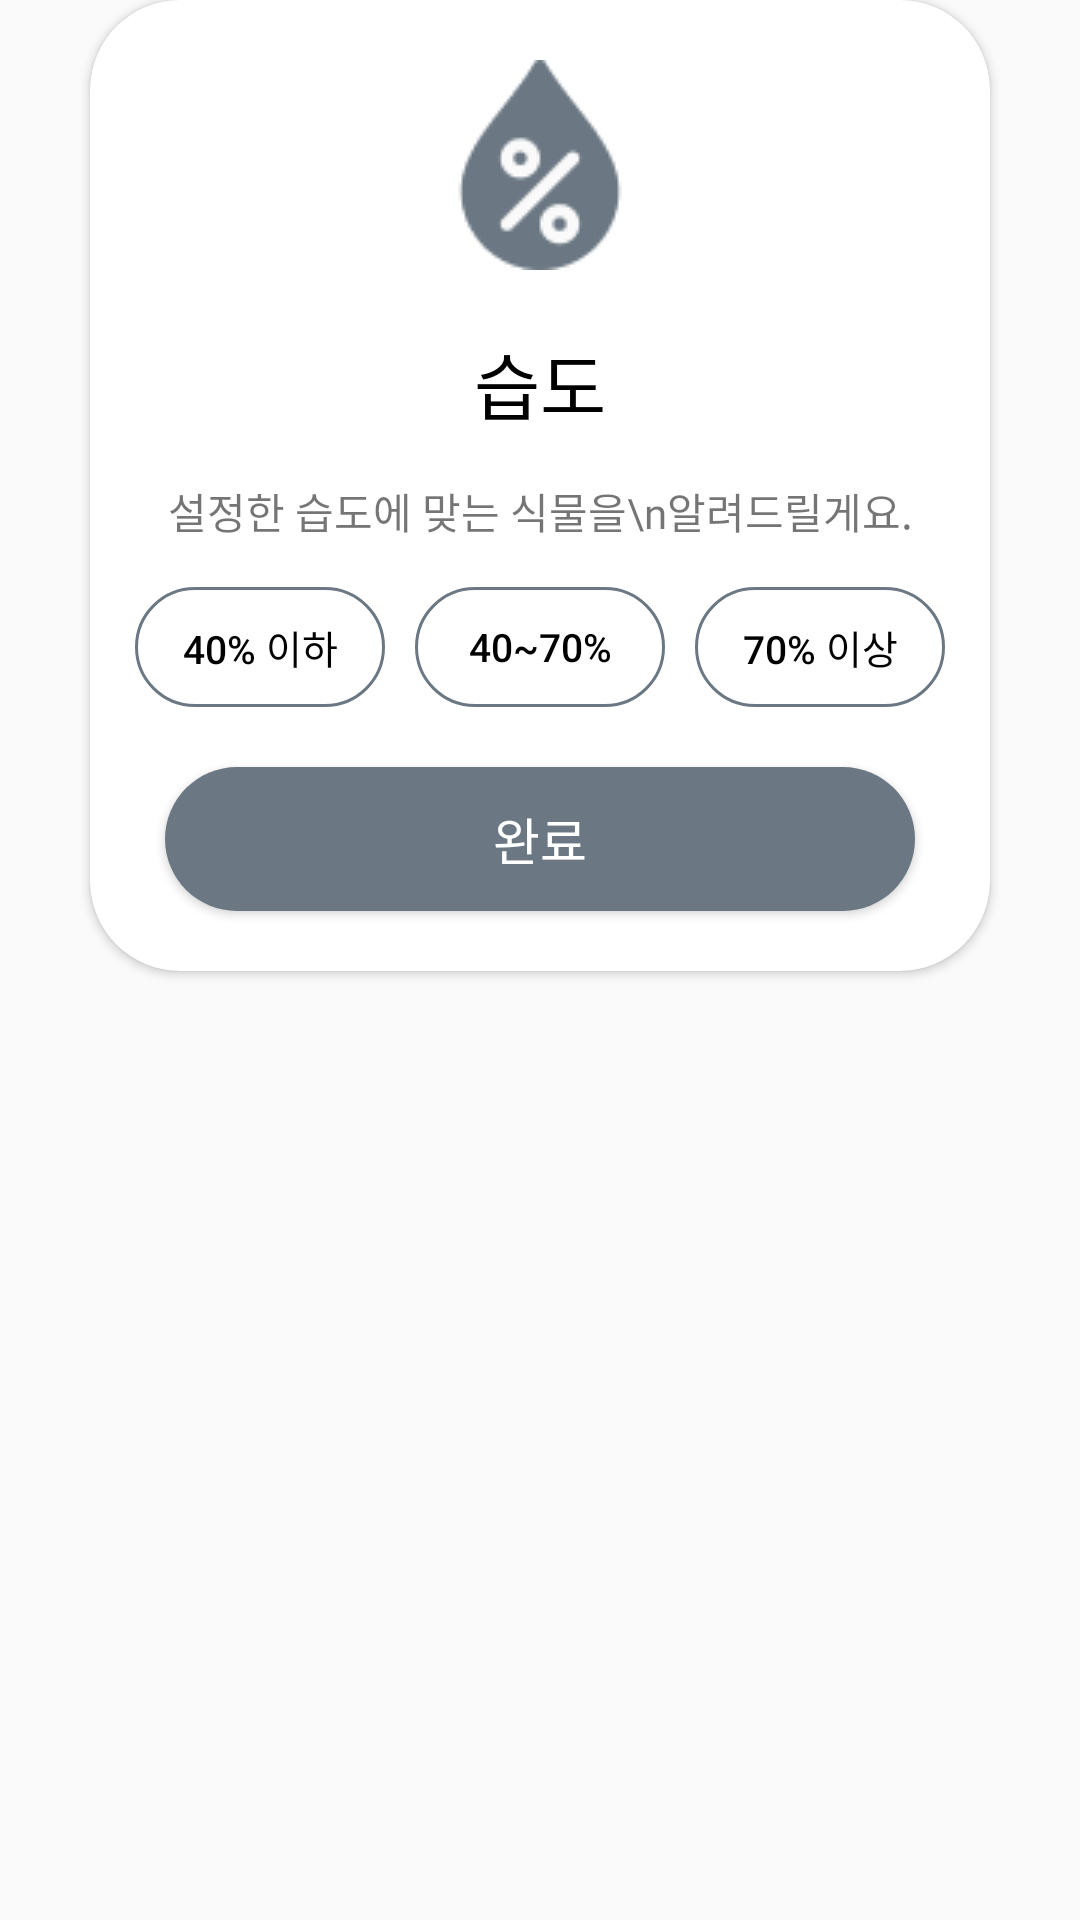

This screen was rendered from an Android layout file. Write that file and the resources it references.
<!-- AndroidManifest.xml: application theme Theme.BlueLeaf -->
<!-- res/layout/humid_dialog.xml -->
<?xml version="1.0" encoding="utf-8"?>
<LinearLayout xmlns:android="http://schemas.android.com/apk/res/android"
    xmlns:app="http://schemas.android.com/apk/res-auto"
    android:layout_width="match_parent"
    android:layout_height="match_parent"
    android:orientation="vertical">

    <androidx.cardview.widget.CardView
        android:layout_width="300dp"
        android:layout_height="wrap_content"
        android:layout_gravity="center"
        app:cardCornerRadius="30dp">

        <LinearLayout
            android:layout_width="match_parent"
            android:layout_height="wrap_content"
            android:layout_gravity="center"
            android:orientation="vertical">


            <ImageView
                android:layout_width="wrap_content"
                android:layout_height="wrap_content"
                android:layout_gravity="center"
                android:layout_marginTop="20dp"
                android:src="@drawable/humidity" />

            <TextView
                android:layout_width="match_parent"
                android:layout_height="wrap_content"
                android:layout_marginTop="20dp"
                android:fontFamily="@font/korail_round_gothic_bold"
                android:gravity="center"
                android:text="습도"
                android:textColor="@color/black"
                android:textSize="24sp" />

            <TextView
                android:layout_width="match_parent"
                android:layout_height="wrap_content"
                android:layout_marginTop="15dp"
                android:layout_marginBottom="15dp"
                android:fontFamily="@font/korail_round_gothic_light"
                android:gravity="center"
                android:text="설정한 습도에 맞는 식물을\n알려드릴게요." />

            <LinearLayout
                android:layout_width="match_parent"
                android:layout_height="wrap_content"
                android:orientation="horizontal"
                android:gravity="center">
                <Button
                    android:id="@+id/lowButton"
                    android:background="@drawable/button_backgroun_gray"
                    android:layout_width="wrap_content"
                    android:layout_height="40dp"
                    android:text="40% 이하"
                    android:textSize="13sp"
                    android:layout_weight="1"
                    android:textColor="@color/black"
                    android:layout_marginLeft="15dp"/>

                <Button
                    android:id="@+id/mediumButton"
                    android:background="@drawable/button_backgroun_gray"
                    android:layout_width="wrap_content"
                    android:layout_height="40dp"
                    android:text="40~70%"
                    android:textSize="13sp"
                    android:textColor="@color/black"
                    android:layout_weight="1"
                    android:layout_marginLeft="10dp"
                    android:layout_marginRight="10dp" />

                <Button
                    android:id="@+id/highButton"
                    android:background="@drawable/button_backgroun_gray"
                    android:layout_width="wrap_content"
                    android:layout_height="40dp"
                    android:text="70% 이상"
                    android:textSize="13sp"
                    android:textColor="@color/black"
                    android:layout_weight="1"
                    android:layout_marginRight="15dp"/>

            </LinearLayout>

            <Button
                android:id="@+id/closeBtn"
                android:layout_width="250dp"
                android:layout_gravity="center"
                android:layout_height="wrap_content"
                android:layout_margin="20dp"
                android:background="@drawable/background_radius_darkgray"
                android:fontFamily="@font/korail_round_gothic_medium"
                android:text="완료"
                android:textColor="@color/white"
                android:textSize="17sp" />



        </LinearLayout>

    </androidx.cardview.widget.CardView>
</LinearLayout>
<!-- resources referenced by this layout -->
<resources>
  <color name="black">#FF000000</color>
  <color name="white">#FFFFFFFF</color>
  <!-- drawable background_radius_darkgray (drawable) -->
  <?xml version="1.0" encoding="utf-8"?>
  <shape xmlns:android="http://schemas.android.com/apk/res/android"
      android:shape="rectangle" android:padding = "10dp">
      <solid android:color="#6B7883"></solid>
      <corners
          android:bottomLeftRadius="30dp"
          android:bottomRightRadius="30dp"
          android:topLeftRadius="30dp"
          android:topRightRadius="30dp"></corners>
  
  </shape>
  <!-- drawable button_backgroun_gray (drawable) -->
  <?xml version="1.0" encoding="utf-8"?>
  <selector xmlns:android="http://schemas.android.com/apk/res/android">
      <item android:state_pressed="true">
          <shape android:shape="rectangle">
              <corners android:radius="50dp" />
              <solid android:color="#6B7883" />
          </shape>
      </item>
      <item android:state_focused="true">
          <shape android:shape="rectangle">
              <corners android:radius="50dp" />
              <solid android:color="#6B7883" />
          </shape>
      </item>
      <item>
          <shape android:shape="rectangle">
              <corners android:radius="50dp" />
              <solid android:color="@android:color/transparent" />
              <stroke android:width="1dp" android:color="#6B7883" />
          </shape>
      </item>
  </selector>
  <!-- drawable humidity: png bitmap (drawable, 2726 bytes) -->
  <style name="Theme.BlueLeaf" parent="Base.Theme.BlueLeaf" />
  <style name="Base.Theme.BlueLeaf" parent="Theme.AppCompat.Light">
          
          
          <item name="windowNoTitle">true</item>
      </style>
</resources>
